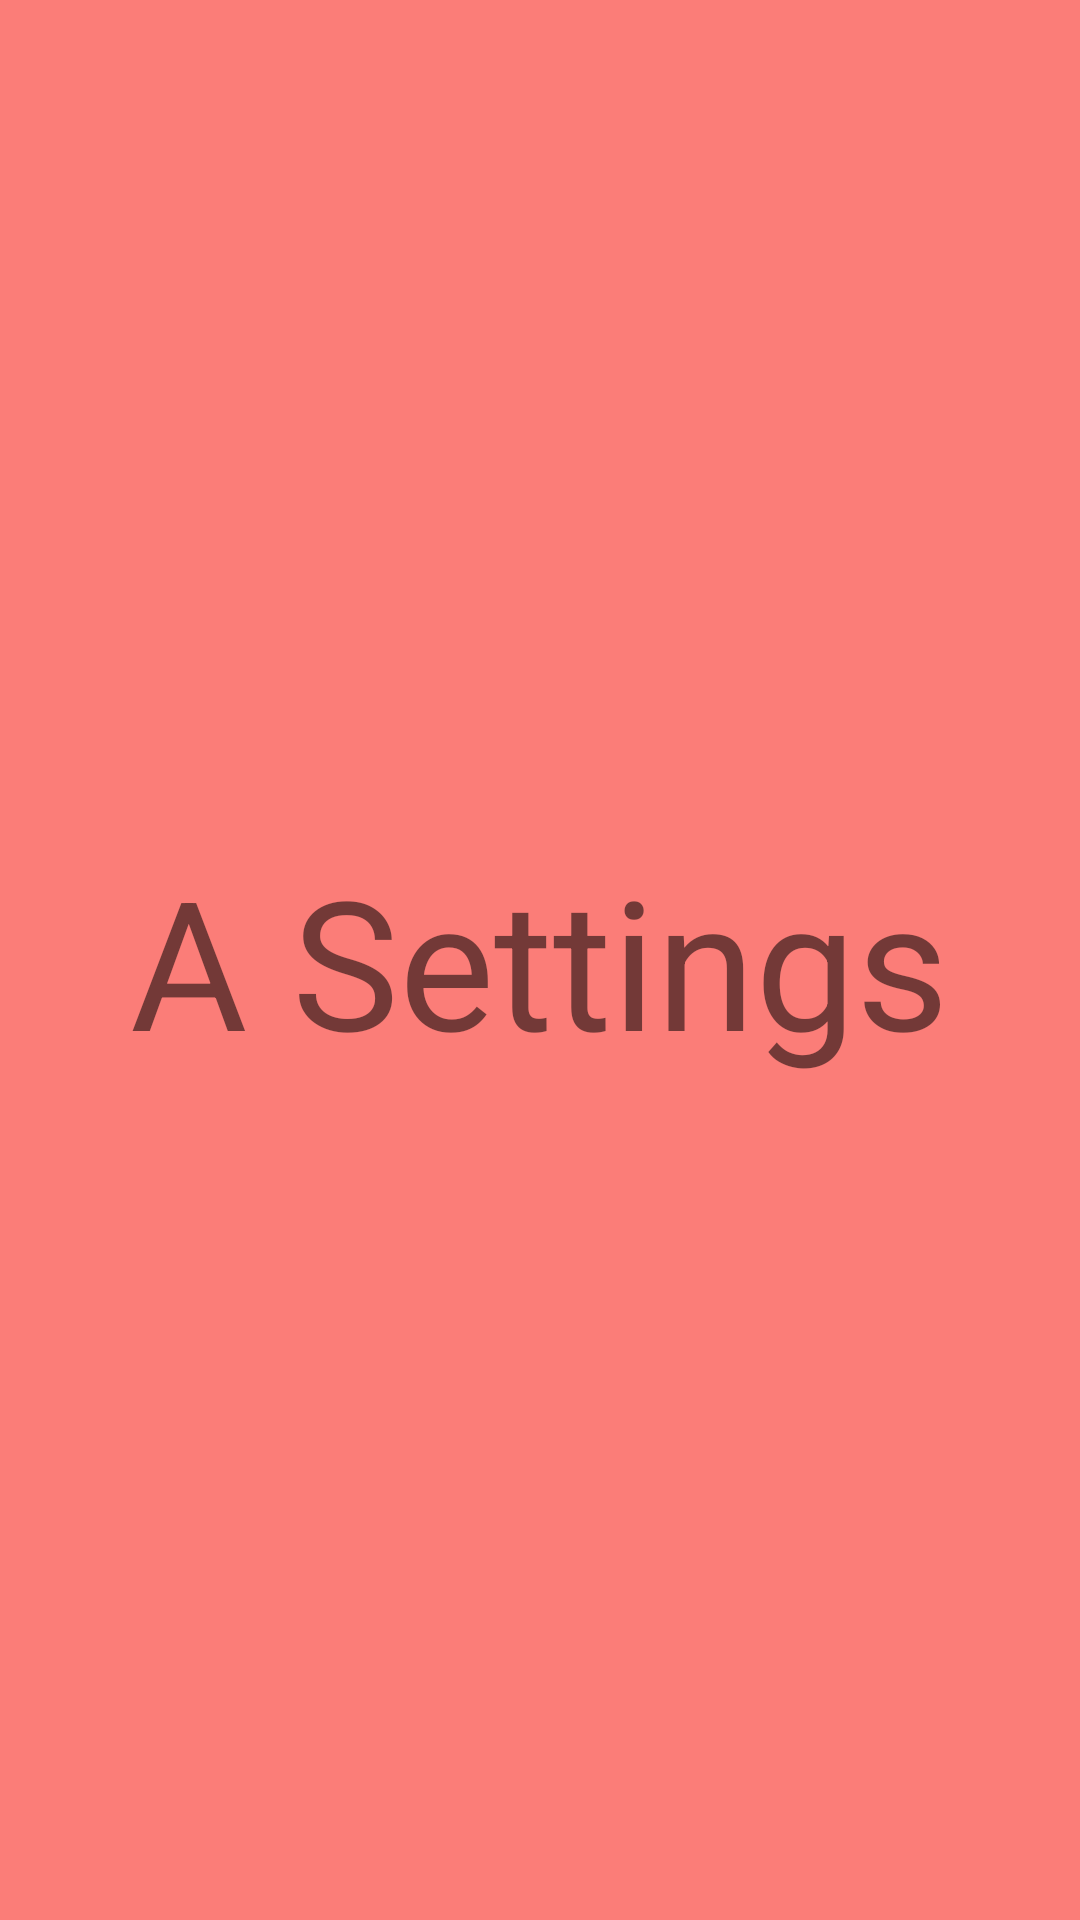

Reconstruct the res/layout file that produces this screen, plus the resources it refers to.
<!-- AndroidManifest.xml: application theme Theme.Edible -->
<!-- res/layout/fragment_admin_settings.xml -->
<?xml version="1.0" encoding="utf-8"?>
<RelativeLayout xmlns:android="http://schemas.android.com/apk/res/android"
    android:layout_width="match_parent"
    android:layout_height="match_parent"
    android:background="@color/Red"
    >

    <TextView
        android:layout_width="wrap_content"
        android:layout_height="wrap_content"
        android:text="A Settings"
        android:textSize="60sp"
        android:layout_centerInParent="true"
        >

    </TextView>

</RelativeLayout>
<!-- resources referenced by this layout -->
<resources>
  <color name="Red">#FB7D78</color>
  <style name="Theme.Edible" parent="Theme.MaterialComponents.Light.NoActionBar">
          
          <item name="colorPrimary">@color/Teal_l</item>
          <item name="colorPrimaryVariant">@color/Teal</item>
          <item name="colorOnPrimary">@color/white</item>
          
          <item name="colorSecondary">@color/Yellow</item>
          <item name="colorSecondaryVariant">@color/Red</item>
          <item name="colorOnSecondary">@color/white</item>
          
          <item name="android:statusBarColor" tools:targetApi="l">?attr/colorPrimaryVariant</item>
          
      </style>
  <color name="Teal_l">#449798</color>
  <color name="Teal">#008080</color>
  <color name="white">#FFFFFFFF</color>
  <color name="Yellow">#FFC178</color>
</resources>
